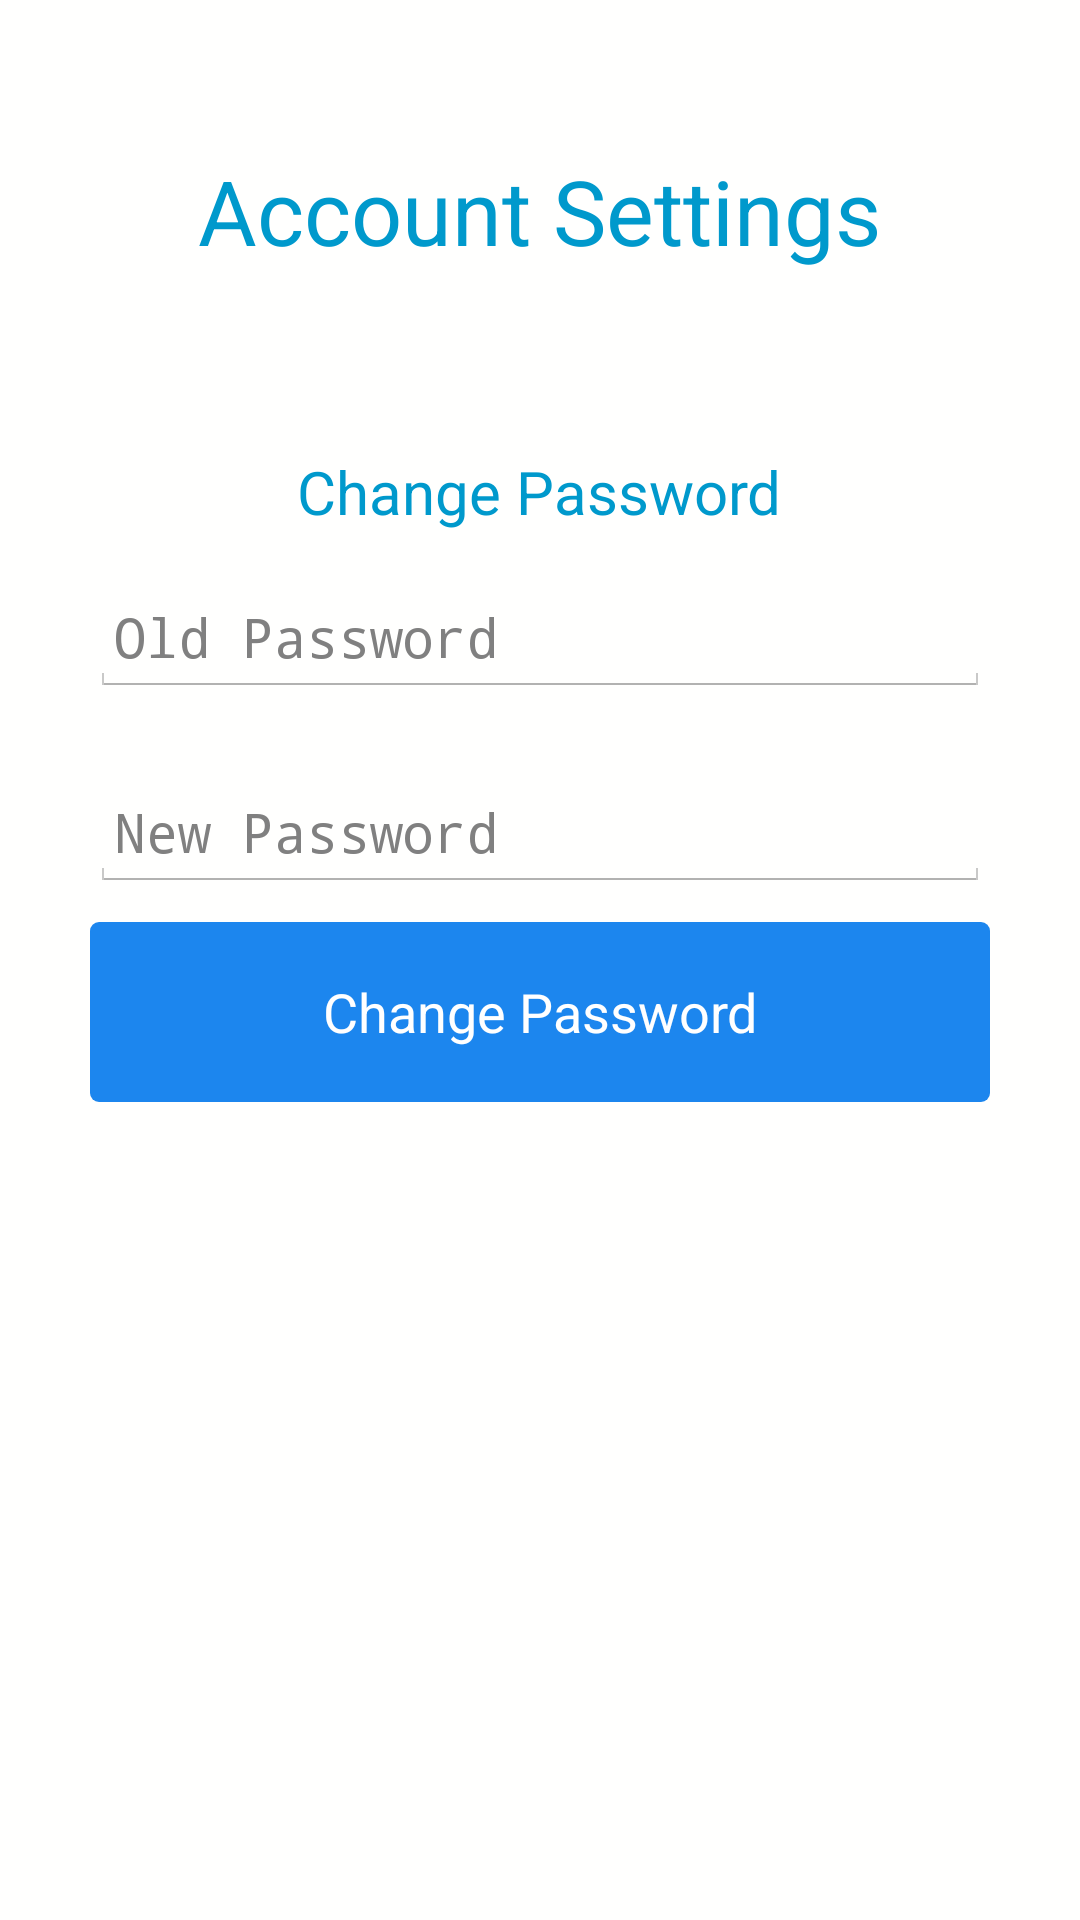

Write the Android layout XML for this screen, with the resource values it uses.
<!-- AndroidManifest.xml: activity theme MyCustomTheme -->
<!-- res/layout/activity_settings.xml -->
<RelativeLayout
    xmlns:android="http://schemas.android.com/apk/res/android"
    xmlns:tools="http://schemas.android.com/tools"
    android:layout_width="match_parent"
    android:layout_height="match_parent"
    tools:context="com.ego.activities.SettingsActivity"
    android:background="@color/white"
    >

    <TextView
        android:id="@+id/tvSettingsTitle"
        android:text="@string/settings_title"
        android:layout_width="wrap_content"
        android:layout_height="wrap_content"
        android:layout_centerHorizontal="true"
        android:layout_marginTop="50dp"
        android:textSize="30dp"
        android:textColor="@color/blue01"
       />

    <TextView
        android:id="@+id/tvChangePassword"
        android:text="@string/settings_change_password"
        android:layout_width="wrap_content"
        android:layout_height="wrap_content"
        android:layout_centerHorizontal="true"
        android:layout_marginTop="60dp"
        android:textSize="20dp"
        android:layout_below="@id/tvSettingsTitle"
        android:textColor="@color/blue01"/>

    <EditText
        android:id="@+id/etOldPassword"
        android:layout_width="300dp"
        android:layout_height="40dp"
        android:layout_marginBottom="10dp"
        android:padding="8dp"
        android:inputType="textPassword"
        android:layout_centerHorizontal="true"
        android:layout_below="@id/tvChangePassword"
        android:layout_marginTop="15dp"
        android:hint="@string/settings_old_hint"

        />

    <EditText
        android:id="@+id/etNewPassword"
        android:layout_width="300dp"
        android:layout_height="40dp"
        android:layout_marginBottom="10dp"
        android:padding="8dp"
        android:inputType="textPassword"
        android:layout_centerHorizontal="true"
        android:layout_below="@id/etOldPassword"
        android:layout_marginTop="15dp"
        android:hint="@string/settings_new_hint"
        />

    <Button
        android:id="@+id/bChangePassword"
        android:layout_width="300dp"
        android:layout_height="wrap_content"
        android:layout_centerHorizontal="true"
        android:layout_below="@id/etNewPassword"
        android:textColor="#FFFFFF"
        android:text="@string/settings_button_change_password"
        android:background="@drawable/pressed"
        />


    <TextView
        android:id="@+id/tvFeedback"
        android:layout_width="wrap_content"
        android:layout_height="wrap_content"
        android:layout_alignParentBottom="true"
        android:layout_centerHorizontal="true"
        android:layout_below="@id/bChangePassword"
        android:layout_marginTop="10dp"
        android:textSize="20sp"
        android:visibility="invisible"/>


</RelativeLayout>
<!-- resources referenced by this layout -->
<resources>
  <color name="blue01">#0099CC</color>
  <color name="white">#fffffe</color>
  <!-- drawable pressed (drawable) -->
  <?xml version="1.0" encoding="utf-8"?>
  <selector xmlns:android="http://schemas.android.com/apk/res/android">
  
  
      <item android:state_pressed="false" android:drawable="@drawable/custom_button" />
      <item android:state_pressed="true" android:drawable="@drawable/button_pressed" />
  </selector>
  <string name="settings_button_change_password">Change Password</string>
  <string name="settings_change_password">Change Password</string>
  <string name="settings_new_hint">New Password</string>
  <string name="settings_old_hint">Old Password</string>
  <string name="settings_title">Account Settings</string>
  <style name="MyCustomTheme" parent="@android:style/Theme.Holo.Light">
          <item name="android:actionBarStyle">@style/MyActionBar</item>
      </style>
  <!-- drawable custom_button (drawable) -->
  <?xml version="1.0" encoding="utf-8"?>
  <shape xmlns:android="http://schemas.android.com/apk/res/android" android:shape="rectangle" >
      <corners
          android:radius="3dp"
          />
      <solid
          android:color="#1C86EE"
          />
      <padding
          android:left="0dp"
          android:top="0dp"
          android:right="0dp"
          android:bottom="0dp"
          />
      <size
          android:width="270dp"
          android:height="60dp"
          />
  
  
  
  </shape>
  <!-- drawable button_pressed (drawable) -->
  <?xml version="1.0" encoding="utf-8"?>
  <shape
      xmlns:android="http://schemas.android.com/apk/res/android"
      android:shape="rectangle">
      <gradient
          android:startColor="#6b1c86ee"
          android:endColor="#6b1c86ee"
          android:angle="90"
          android:padding="10dip" />
      <corners
          android:radius="6dip" />
  
  </shape>
  <style name="MyActionBar" parent="@android:style/Widget.Holo.Light.ActionBar">
          <item name="android:background">@color/white</item>
      </style>
</resources>
